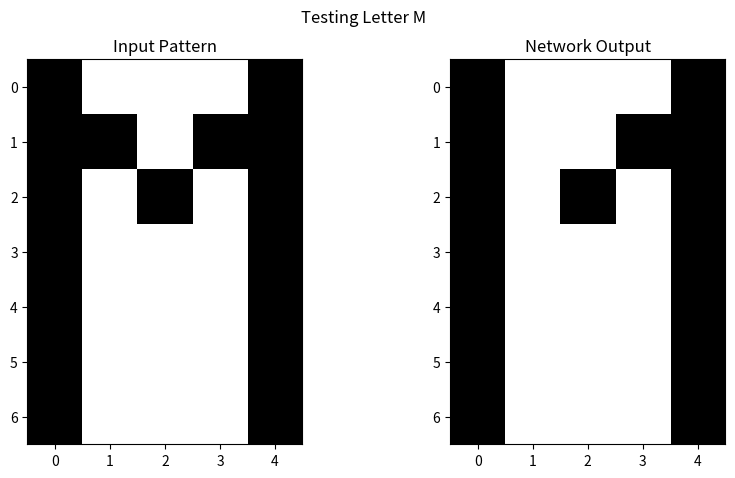
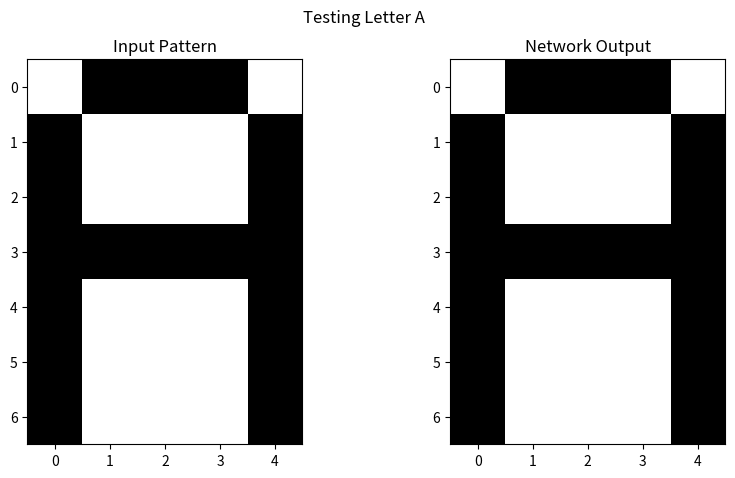
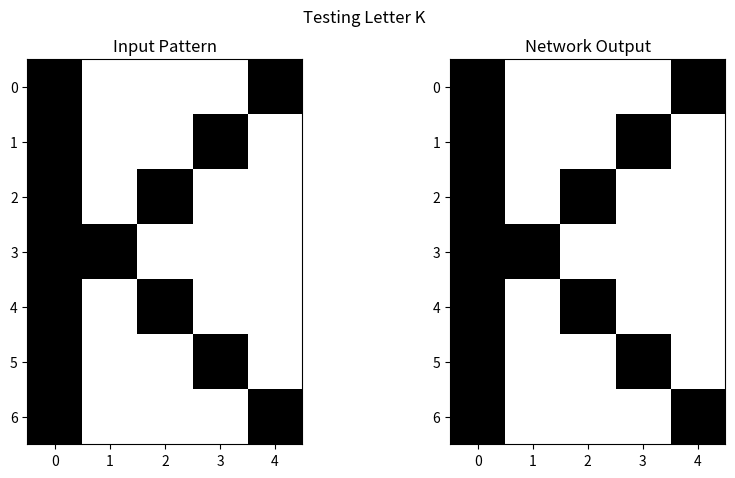
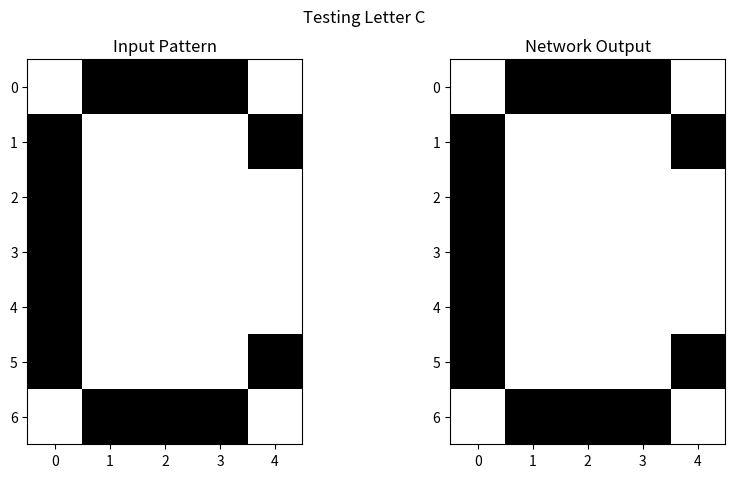
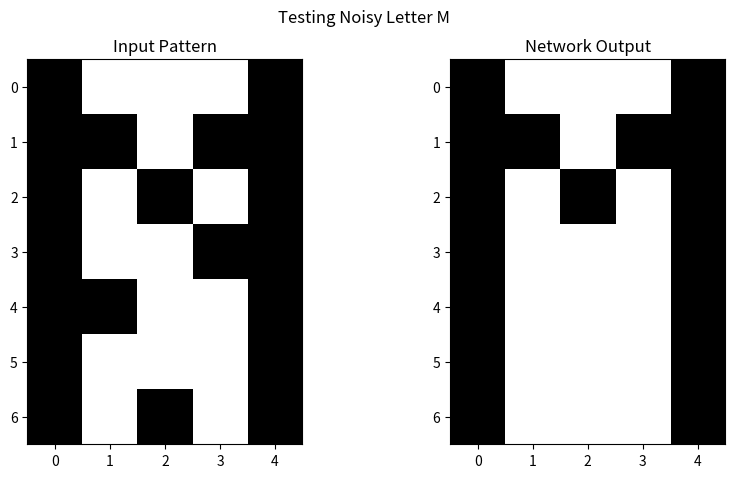
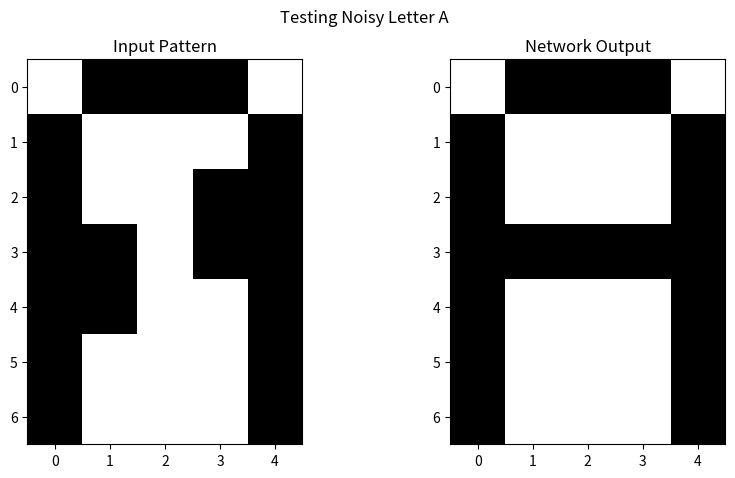
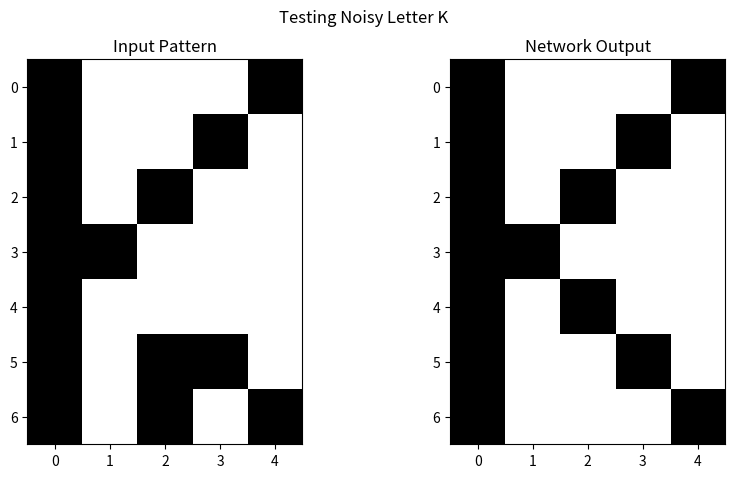
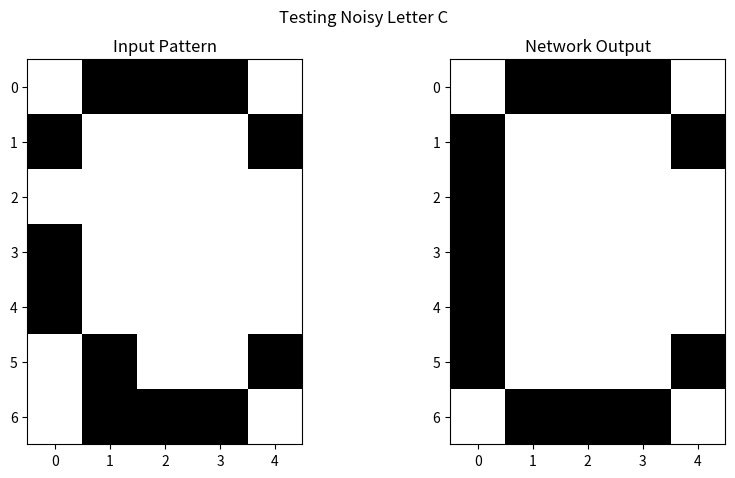

The matplotlib source for these figures, in order:
import numpy as np
import matplotlib.pyplot as plt

M = np.array([
    [1, -1, -1, -1, 1],
    [1, 1, -1, 1, 1],
    [1, -1, 1, -1, 1],
    [1, -1, -1, -1, 1],
    [1, -1, -1, -1, 1],
    [1, -1, -1, -1, 1],
    [1, -1, -1, -1, 1]
])

A = np.array([
    [-1, 1, 1, 1, -1],
    [1, -1, -1, -1, 1],
    [1, -1, -1, -1, 1],
    [1, 1, 1, 1, 1],
    [1, -1, -1, -1, 1],
    [1, -1, -1, -1, 1],
    [1, -1, -1, -1, 1]
])

K = np.array([
    [1, -1, -1, -1, 1],
    [1, -1, -1, 1, -1],
    [1, -1, 1, -1, -1],
    [1, 1, -1, -1, -1],
    [1, -1, 1, -1, -1],
    [1, -1, -1, 1, -1],
    [1, -1, -1, -1, 1]
])

C = np.array([
    [-1, 1, 1, 1, -1],
    [1, -1, -1, -1, 1],
    [1, -1, -1, -1, -1],
    [1, -1, -1, -1, -1],
    [1, -1, -1, -1, -1],
    [1, -1, -1, -1, 1],
    [-1, 1, 1, 1, -1]
])


class HebbNetwork:
    def __init__(self, input_size):
        self.input_size = input_size
        self.weights = np.zeros((input_size, input_size))

    def train(self, patterns):
        """Навчання мережі за правилом Хебба з підсиленим навчанням"""
        for pattern in patterns:
            flat_pattern = pattern.flatten()
            outer_product = np.outer(flat_pattern, flat_pattern)
            self.weights += 1.5 * outer_product

        max_weight = np.max(np.abs(self.weights))
        self.weights /= max_weight
        np.fill_diagonal(self.weights, 0)

    def recognize(self, pattern):
        """Розпізнавання вхідного патерну"""
        flat_pattern = pattern.flatten()
        output = np.sign(np.dot(self.weights, flat_pattern))
        return output.reshape(pattern.shape)

    def test_pattern(self, pattern, title="Test Pattern"):
        """Тестування патерну та візуалізація результату"""
        result = self.recognize(pattern)

        fig, (ax1, ax2) = plt.subplots(1, 2, figsize=(10, 5))
        ax1.imshow(pattern, cmap='binary')
        ax1.set_title('Input Pattern')
        ax2.imshow(result, cmap='binary')
        ax2.set_title('Network Output')
        plt.suptitle(title)
        plt.show()


network = HebbNetwork(35)
patterns = [M, A, K, C]
network.train(patterns)


def add_noise(pattern, noise_level=0.1):
    noisy = pattern.copy()
    n_pixels = int(pattern.size * noise_level)
    coords = list(zip(*np.where(pattern != 0)))
    np.random.shuffle(coords)
    for i, j in coords[:n_pixels]:
        noisy[i, j] *= -1
    return noisy


for letter, pattern in zip(['M', 'A', 'K', 'C'], patterns):
    network.test_pattern(pattern, f'Testing Letter {letter}')

for letter, pattern in zip(['M', 'A', 'K', 'C'], patterns):
    noisy_pattern = add_noise(pattern, 0.1)
    network.test_pattern(noisy_pattern, f'Testing Noisy Letter {letter}')